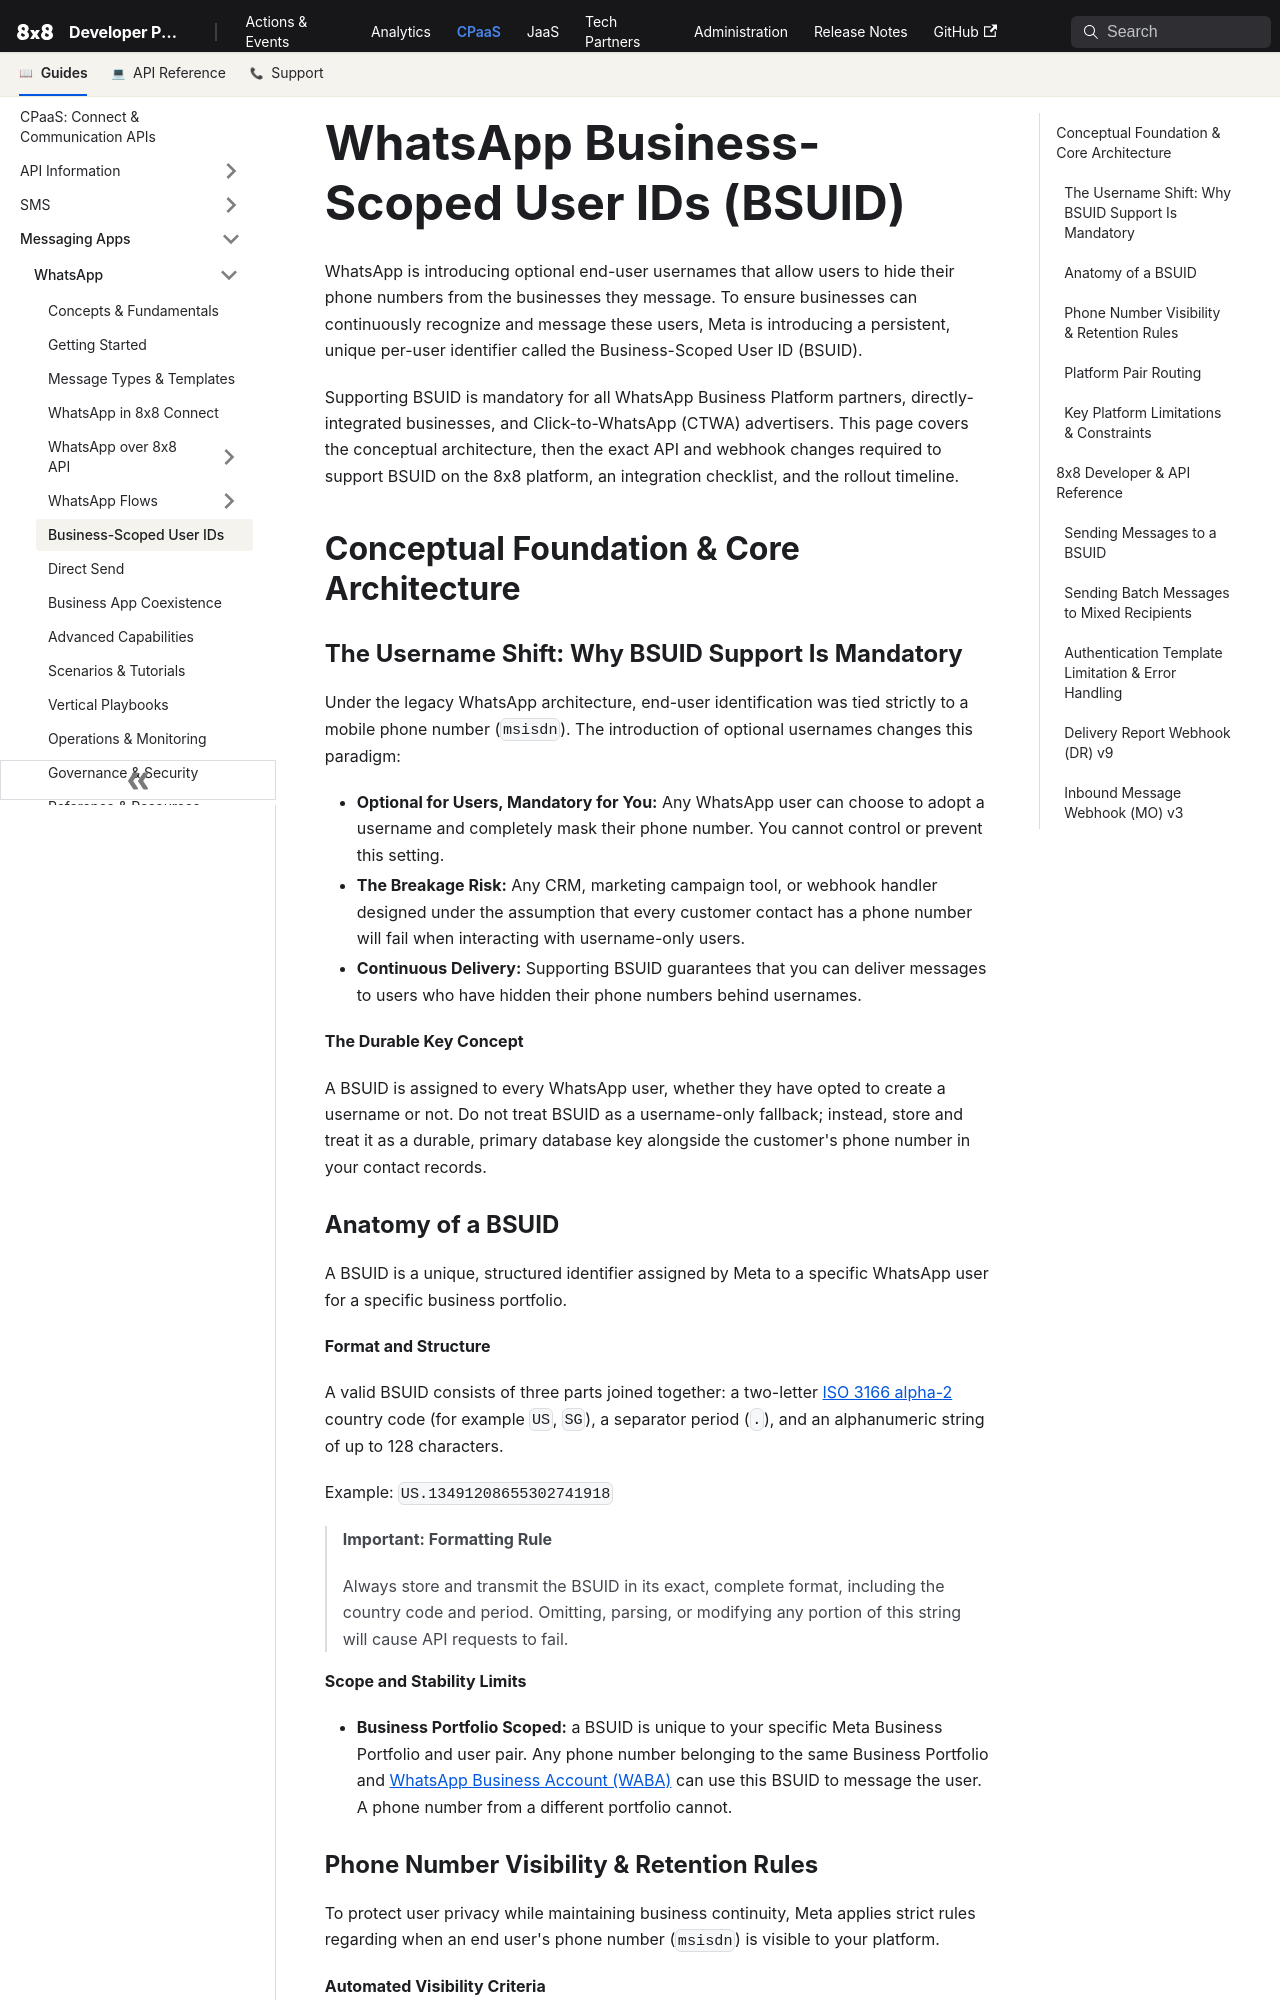

repository: 8x8Cloud/public-developer-docs · page: connect/docs/whatsapp/whatsapp-business-scoped-user-ids/index.html · generator: docusaurus

---
sidebar_label: 'Business-Scoped User IDs'
---

# WhatsApp Business-Scoped User IDs (BSUID)

WhatsApp is introducing optional end-user usernames that allow users to hide their phone numbers from the businesses they message. To ensure businesses can continuously recognize and message these users, Meta is introducing a persistent, unique per-user identifier called the Business-Scoped User ID (BSUID).

Supporting BSUID is mandatory for all WhatsApp Business Platform partners, directly-integrated businesses, and Click-to-WhatsApp (CTWA) advertisers. This page covers the conceptual architecture, then the exact API and webhook changes required to support BSUID on the 8x8 platform, an integration checklist, and the rollout timeline.

## Conceptual Foundation & Core Architecture

### The Username Shift: Why BSUID Support Is Mandatory

Under the legacy WhatsApp architecture, end-user identification was tied strictly to a mobile phone number (`msisdn`). The introduction of optional usernames changes this paradigm:

- **Optional for Users, Mandatory for You:** Any WhatsApp user can choose to adopt a username and completely mask their phone number. You cannot control or prevent this setting.
- **The Breakage Risk:** Any CRM, marketing campaign tool, or webhook handler designed under the assumption that every customer contact has a phone number will fail when interacting with username-only users.
- **Continuous Delivery:** Supporting BSUID guarantees that you can deliver messages to users who have hidden their phone numbers behind usernames.

**The Durable Key Concept**

A BSUID is assigned to every WhatsApp user, whether they have opted to create a username or not. Do not treat BSUID as a username-only fallback; instead, store and treat it as a durable, primary database key alongside the customer's phone number in your contact records.

### Anatomy of a BSUID

A BSUID is a unique, structured identifier assigned by Meta to a specific WhatsApp user for a specific business portfolio.

**Format and Structure**

A valid BSUID consists of three parts joined together: a two-letter [ISO 3166 alpha-2](https://www.iso.org/iso-3166-country-codes.html) country code (for example `US`, `SG`), a separator period (`.`), and an alphanumeric string of up to 128 characters.

Example: `US.13491208655302741918`

> **Important: Formatting Rule**
>
> Always store and transmit the BSUID in its exact, complete format, including the country code and period. Omitting, parsing, or modifying any portion of this string will cause API requests to fail.

**Scope and Stability Limits**

- **Business Portfolio Scoped:** a BSUID is unique to your specific Meta Business Portfolio and user pair. Any phone number belonging to the same Business Portfolio and [WhatsApp Business Account (WABA)](./concepts-fundamentals.md#meta--8x8-platform-hierarchy) can use this BSUID to message the user. A phone number from a different portfolio cannot.
